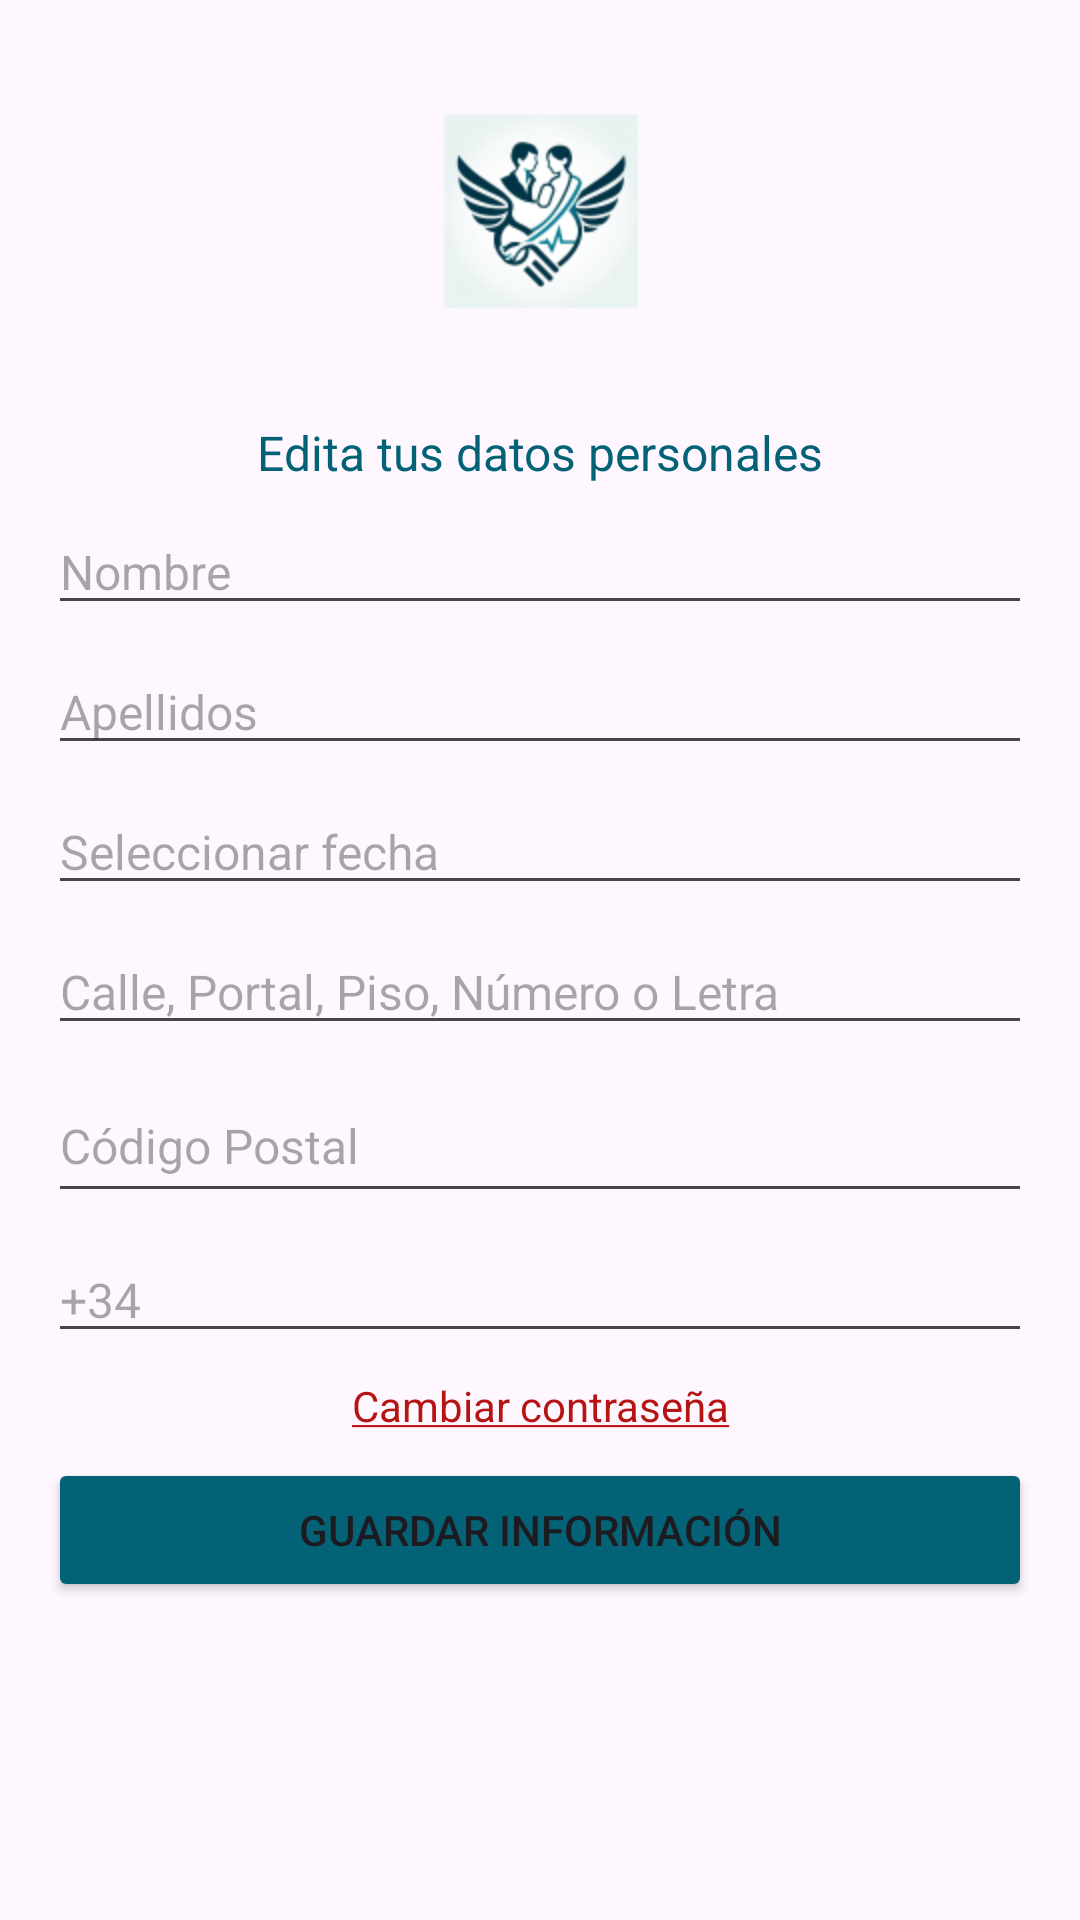

Layout XML and referenced resources for this Android screen:
<!-- AndroidManifest.xml: application theme Theme.MedAlerta -->
<!-- res/layout/fragment_editar.xml -->
<?xml version="1.0" encoding="utf-8"?>
<LinearLayout xmlns:android="http://schemas.android.com/apk/res/android"
    xmlns:app="http://schemas.android.com/apk/res-auto"
    xmlns:tools="http://schemas.android.com/tools"
    android:layout_width="match_parent"
    android:layout_height="match_parent"
    android:orientation="vertical"
    android:padding="16dp">

    <ImageView
        android:id="@+id/imageView3"
        android:layout_width="match_parent"
        android:layout_height="wrap_content"
        app:srcCompat="@mipmap/ic_launcher_foreground"
        android:layout_marginBottom="16dp" />

    <TextView
        android:layout_width="match_parent"
        android:layout_height="wrap_content"
        android:layout_marginBottom="8dp"
        android:text="Edita tus datos personales"
        android:textColor="@color/blue"
        android:textAlignment="center"
        android:textSize="16sp" />

    <EditText
        android:id="@+id/idName"
        android:layout_width="match_parent"
        android:layout_height="wrap_content"
        android:hint="@string/nombre"
        android:inputType="text"
        android:textSize="16sp"
        android:layout_marginBottom="8dp" />

    <EditText
        android:id="@+id/idSurname"
        android:layout_width="match_parent"
        android:layout_height="wrap_content"
        android:hint="@string/apellidos"
        android:inputType="text"
        android:textSize="16sp"
        android:layout_marginBottom="8dp" />

    <EditText
        android:id="@+id/editTextDate"
        android:layout_width="match_parent"
        android:layout_height="wrap_content"
        android:hint="Seleccionar fecha"
        android:focusable="false"
        android:clickable="true"
        android:textSize="16sp"
        android:layout_marginBottom="8dp" />

    <EditText
        android:id="@+id/idDomicilio"
        android:layout_width="match_parent"
        android:layout_height="wrap_content"
        android:hint="Calle, Portal, Piso, Número o Letra"
        android:inputType="text"
        android:textSize="16sp"
        android:layout_marginBottom="8dp" />

    <EditText
        android:id="@+id/editTextTextPostalAddress"
        android:layout_width="match_parent"
        android:layout_height="wrap_content"
        android:layout_marginBottom="8dp"
        android:hint="@string/c_digo_postal"
        android:inputType="textPostalAddress"
        android:minHeight="48dp"
        android:textSize="16sp" />

    <EditText
        android:id="@+id/editTextPhone"
        android:layout_width="match_parent"
        android:layout_height="wrap_content"
        android:hint="@string/prefix_number"
        android:inputType="phone"
        android:textSize="16sp"
        android:layout_marginBottom="8dp" />

    <TextView
        android:id="@+id/changePasswordId"
        android:layout_width="match_parent"
        android:layout_height="wrap_content"
        android:clickable="true"
        android:text="@string/change_password"
        android:textAlignment="center"
        android:textColor="@color/red"
        android:layout_marginBottom="8dp" />

    <Button
        android:id="@+id/editButton"
        android:layout_width="match_parent"
        android:layout_height="wrap_content"
        android:text="Guardar información"
        android:backgroundTint="@color/blue" />

</LinearLayout>
<!-- resources referenced by this layout -->
<resources>
  <color name="blue">#046276</color>
  <color name="red">#B61313</color>
  <!-- mipmap ic_launcher_foreground: webp bitmap (mipmap-hdpi, 8772 bytes) -->
  <string name="apellidos">Apellidos</string>
  <string name="c_digo_postal">Código Postal</string>
  <string name="change_password"><u>Cambiar contraseña</u></string>
  <string name="nombre">Nombre</string>
  <string name="prefix_number">+34</string>
  <style name="Theme.MedAlerta" parent="Base.Theme.MedAlerta" />
  <style name="Base.Theme.MedAlerta" parent="Theme.Material3.DayNight.NoActionBar">
          
          
          
          <item name="windowActionBar">false</item>
          <item name="windowNoTitle">true</item>
          <item name="android:actionOverflowButtonStyle">@style/MyActionButtonOverflow</item>
      </style>
  <style name="MyActionButtonOverflow" parent="Widget.AppCompat.ActionButton.Overflow">
          <item name="android:tint">@android:color/white</item>
      </style>
</resources>
